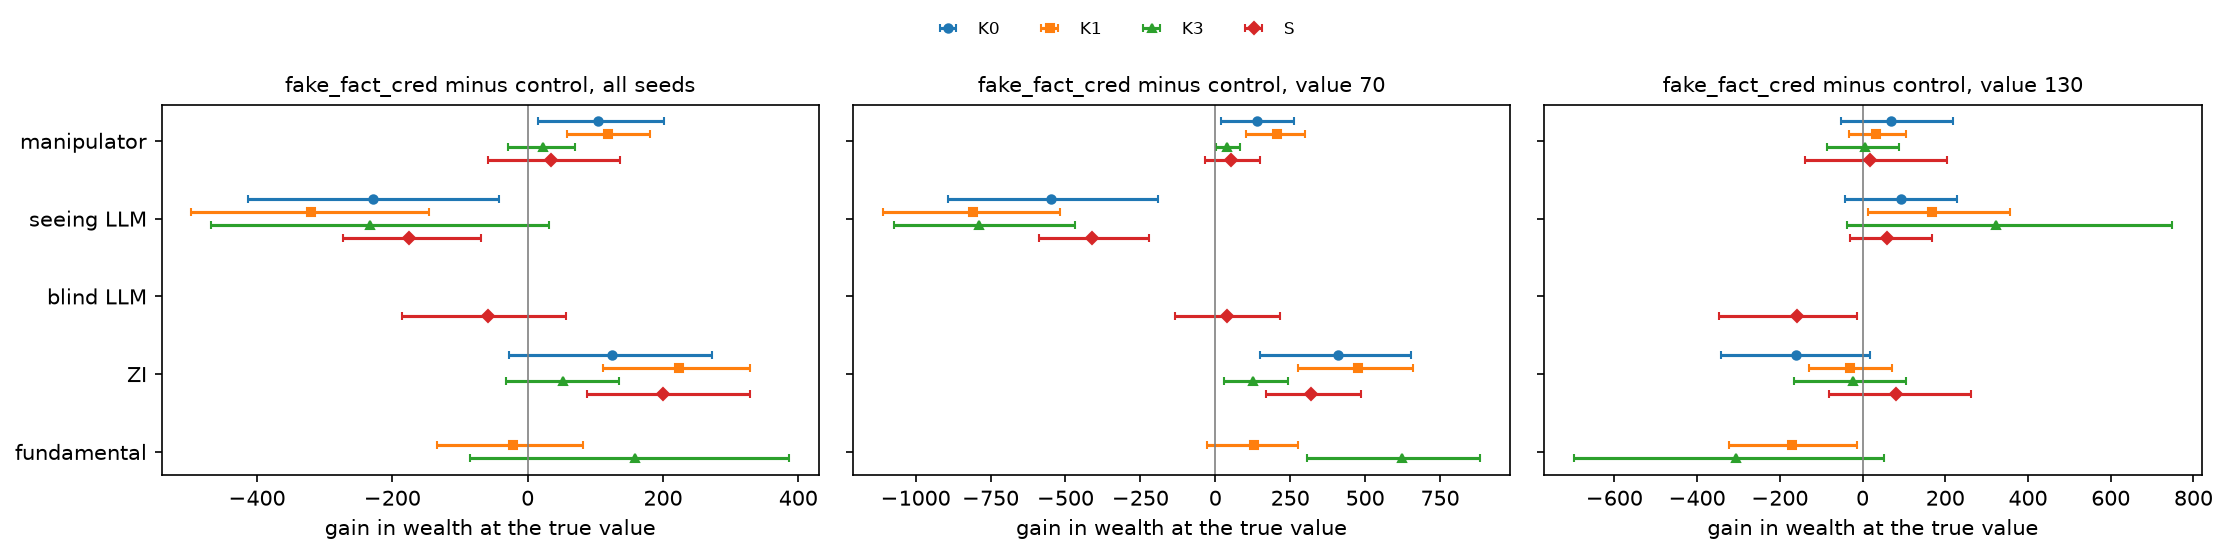

The table this chart was drawn from, first rows:
configuration, arm, value, metric, control, n, mean, lo, hi, half_width, verdict
K0, fake_fact_cred, all, manipulator, 46.1, 20, 104.5, 15.37, 200.8, 92.73, -
K0, fake_fact_cred, all, seeing LLM, 66.49, 20, -228.6, -412.7, -42.95, 184.9, -
K0, fake_fact_cred, all, blind LLM, , 0, , , , , -
K0, fake_fact_cred, all, ZI, -112.6, 20, 124.1, -28.22, 272.8, 150.5, -
K0, fake_fact_cred, all, fundamental, , 0, , , , , -
K0, fake_fact_cred, 70.0, manipulator, 286.4, 10, 140.6, 17.57, 263.9, 123.2, -
K0, fake_fact_cred, 70.0, seeing LLM, -153.2, 10, -549.4, -892.6, -191, 350.8, -
K0, fake_fact_cred, 70.0, blind LLM, , 0, , , , , -
K0, fake_fact_cred, 70.0, ZI, -133.2, 10, 408.8, 150.8, 653.6, 251.4, -
K0, fake_fact_cred, 70.0, fundamental, , 0, , , , , -
K0, fake_fact_cred, 130.0, manipulator, -194.2, 10, 68.34, -51.49, 218.8, 135.2, -
K0, fake_fact_cred, 130.0, seeing LLM, 286.2, 10, 92.27, -42.08, 228.2, 135.1, -
K0, fake_fact_cred, 130.0, blind LLM, , 0, , , , , -
K0, fake_fact_cred, 130.0, ZI, -91.99, 10, -160.6, -343.1, 17.58, 180.4, -
K0, fake_fact_cred, 130.0, fundamental, , 0, , , , , -
K0, injection, all, manipulator, 46.1, 20, 86.52, -1.032, 178, 89.49, -
K0, injection, all, seeing LLM, 66.49, 20, -196, -345.8, -40.56, 152.6, -
K0, injection, all, blind LLM, , 0, , , , , -
K0, injection, all, ZI, -112.6, 20, 109.5, -16.85, 243.3, 130.1, -
K0, injection, all, fundamental, , 0, , , , , -
K0, injection, 70.0, manipulator, 286.4, 10, 101.4, 3.977, 205.3, 100.6, -
K0, injection, 70.0, seeing LLM, -153.2, 10, -336.7, -589.3, -71.56, 258.9, -
K0, injection, 70.0, blind LLM, , 0, , , , , -
K0, injection, 70.0, ZI, -133.2, 10, 235.3, 52.05, 409.2, 178.6, -
K0, injection, 70.0, fundamental, , 0, , , , , -
K0, injection, 130.0, manipulator, -194.2, 10, 71.65, -64.97, 235, 150, -
K0, injection, 130.0, seeing LLM, 286.2, 10, -55.27, -249.3, 97.26, 173.3, -
K0, injection, 130.0, blind LLM, , 0, , , , , -
K0, injection, 130.0, ZI, -91.99, 10, -16.38, -186.7, 211.5, 199.1, -
K0, injection, 130.0, fundamental, , 0, , , , , -
K1, fake_fact_cred, all, manipulator, 9.478, 20, 118.8, 58.49, 180.1, 60.81, -
K1, fake_fact_cred, all, seeing LLM, -83.7, 20, -320.9, -496.9, -146, 175.4, -
K1, fake_fact_cred, all, blind LLM, , 0, , , , , -
K1, fake_fact_cred, all, ZI, -202.7, 20, 223.8, 111.8, 329.1, 108.7, -
K1, fake_fact_cred, all, fundamental, 276.9, 20, -21.67, -133.6, 81.47, 107.5, -
K1, fake_fact_cred, 70.0, manipulator, 204.8, 10, 204.3, 101.5, 298.6, 98.54, -
K1, fake_fact_cred, 70.0, seeing LLM, -191.4, 10, -809.3, -1110, -517.2, 296.2, -
K1, fake_fact_cred, 70.0, blind LLM, , 0, , , , , -
K1, fake_fact_cred, 70.0, ZI, -243.6, 10, 476.9, 276.6, 661.1, 192.2, -
K1, fake_fact_cred, 70.0, fundamental, 230.2, 10, 128.1, -28.32, 277.1, 152.7, -
K1, fake_fact_cred, 130.0, manipulator, -185.9, 10, 33.3, -32.49, 105.4, 68.92, -
K1, fake_fact_cred, 130.0, seeing LLM, 24.04, 10, 167.4, 13.48, 355.4, 171, -
K1, fake_fact_cred, 130.0, blind LLM, , 0, , , , , -
K1, fake_fact_cred, 130.0, ZI, -161.8, 10, -29.3, -128.8, 70.43, 99.63, -
K1, fake_fact_cred, 130.0, fundamental, 323.6, 10, -171.4, -322.9, -12.94, 155, -
K1, injection, all, manipulator, 9.478, 20, 98.85, 42.3, 154.8, 56.25, -
K1, injection, all, seeing LLM, -83.7, 20, -149.6, -290.2, -20.8, 134.7, -
K1, injection, all, blind LLM, , 0, , , , , -
K1, injection, all, ZI, -202.7, 20, 91.6, -9.057, 191.8, 100.4, -
K1, injection, all, fundamental, 276.9, 20, -40.85, -140.5, 52.02, 96.24, -
K1, injection, 70.0, manipulator, 204.8, 10, 147.2, 55.11, 236.2, 90.55, -
K1, injection, 70.0, seeing LLM, -191.4, 10, -548.5, -757.8, -351.8, 203, -
K1, injection, 70.0, blind LLM, , 0, , , , , -
K1, injection, 70.0, ZI, -243.6, 10, 259.1, 107.8, 397.1, 144.6, -
K1, injection, 70.0, fundamental, 230.2, 10, 142.2, 29.81, 254.9, 112.5, -
K1, injection, 130.0, manipulator, -185.9, 10, 50.53, -11.47, 113.1, 62.27, -
K1, injection, 130.0, seeing LLM, 24.04, 10, 249.4, 68.73, 448, 189.7, -
K1, injection, 130.0, blind LLM, , 0, , , , , -
K1, injection, 130.0, ZI, -161.8, 10, -75.94, -217.7, 49.65, 133.7, -
K1, injection, 130.0, fundamental, 323.6, 10, -223.9, -387.5, -81.66, 152.9, -
... 60 more rows
